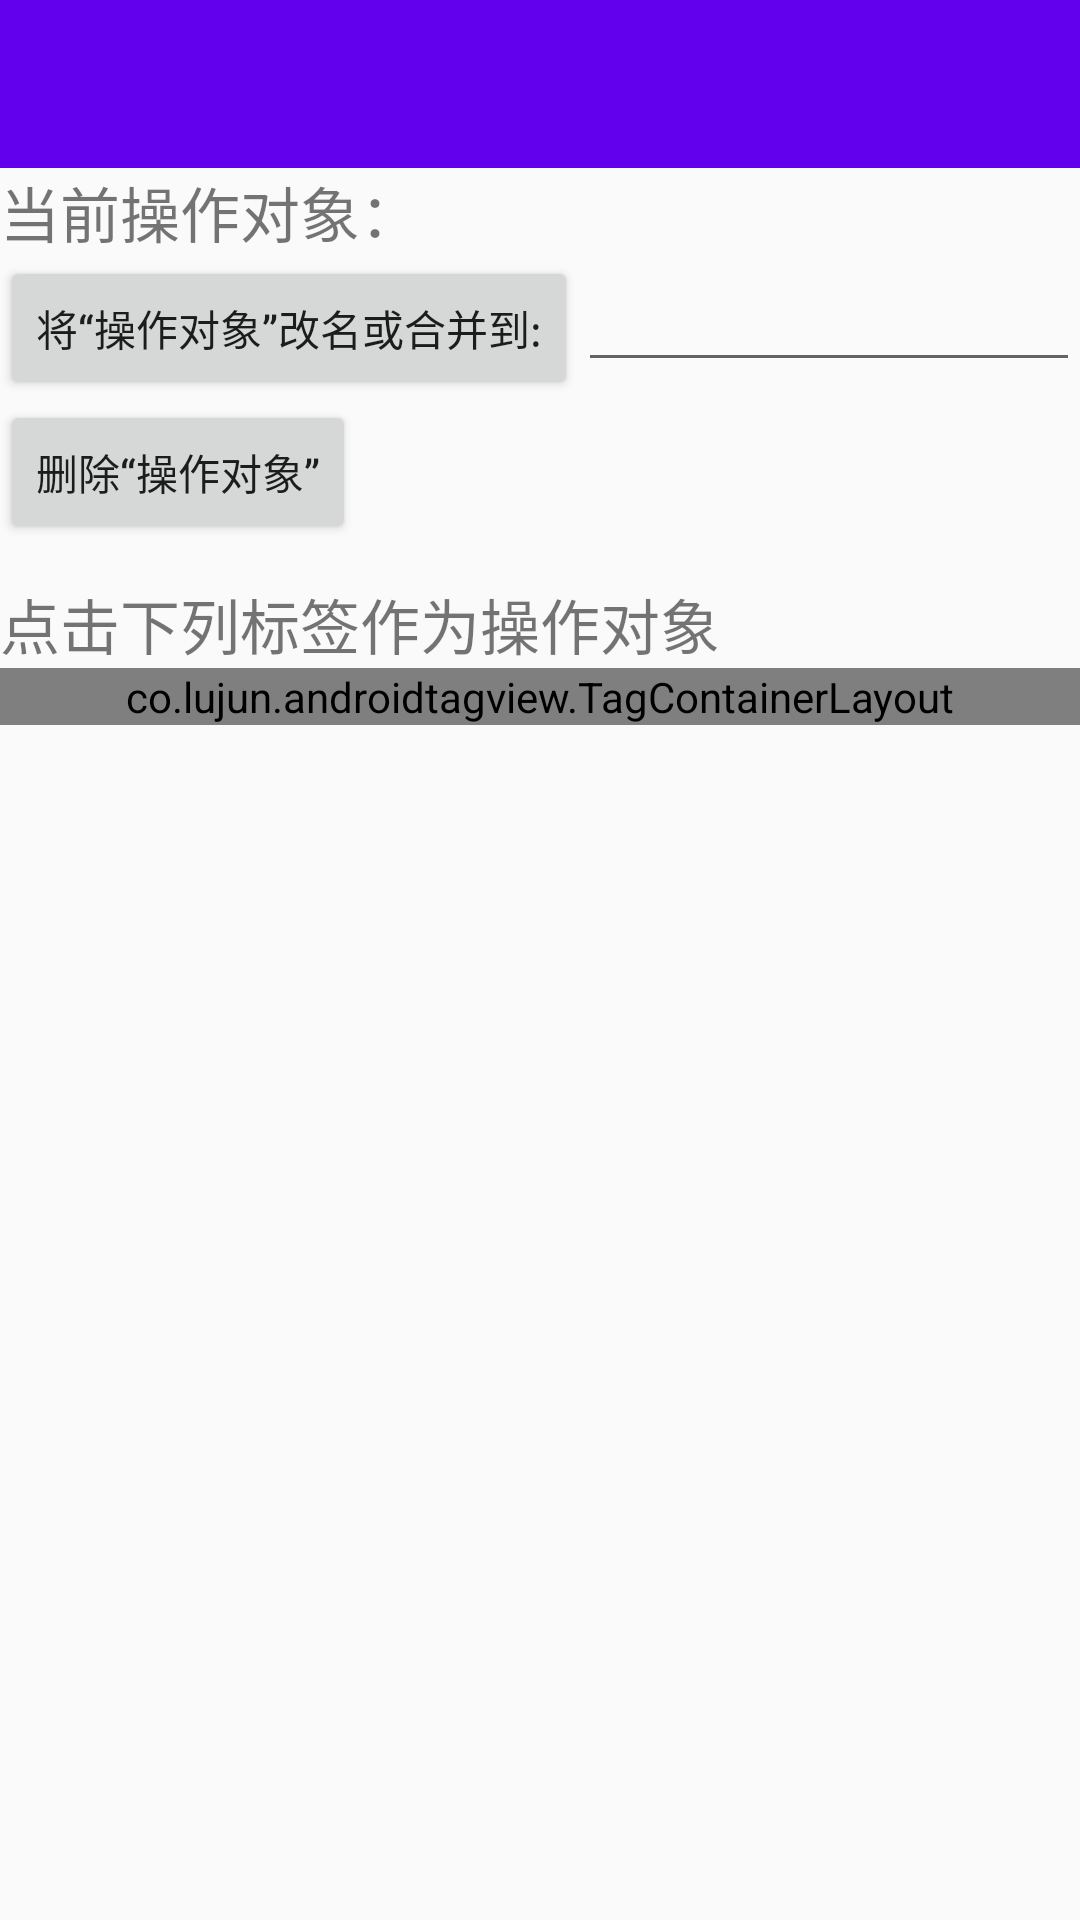

The Android layout XML behind this screen, and the referenced resources:
<!-- AndroidManifest.xml: application theme AppTheme -->
<!-- res/layout/activity_tag_manage.xml -->
<?xml version="1.0" encoding="utf-8"?>
<LinearLayout xmlns:android="http://schemas.android.com/apk/res/android"
    xmlns:app="http://schemas.android.com/apk/res-auto"
    xmlns:tools="http://schemas.android.com/tools"
    android:layout_width="match_parent"
    android:layout_height="match_parent"
    android:orientation="vertical"
    tools:context="animalize.github.com.quantangshi.TagManageActivity">

    <android.support.v7.widget.Toolbar
        android:id="@+id/tag_manage_toolbar"
        android:layout_width="match_parent"
        android:layout_height="wrap_content"
        android:background="?attr/colorPrimary"
        app:contentInsetStartWithNavigation="0dp"
        app:theme="@style/ToolbarColoredBackArrow"
        app:titleTextColor="@android:color/white" />

    <LinearLayout
        android:layout_width="match_parent"
        android:layout_height="wrap_content"
        android:orientation="horizontal">

        <TextView
            android:layout_width="wrap_content"
            android:layout_height="wrap_content"
            android:text="当前操作对象："
            android:textSize="20sp" />

        <TextView
            android:id="@+id/current_tag"
            android:layout_width="wrap_content"
            android:layout_height="wrap_content"
            android:textColor="#990000"
            android:textSize="20sp" />
    </LinearLayout>

    <LinearLayout
        android:layout_width="match_parent"
        android:layout_height="wrap_content"
        android:focusable="true"
        android:focusableInTouchMode="true">

        <Button
            android:id="@+id/rename_tag"
            android:layout_width="wrap_content"
            android:layout_height="wrap_content"
            android:text="将“操作对象”改名或合并到:" />

        <EditText
            android:id="@+id/new_name"
            android:layout_width="match_parent"
            android:layout_height="wrap_content"
            android:inputType="text"
            android:maxLines="1" />

    </LinearLayout>

    <Button
        android:id="@+id/del_tag"
        android:layout_width="wrap_content"
        android:layout_height="wrap_content"
        android:text="删除“操作对象”" />

    <TextView
        android:layout_width="match_parent"
        android:layout_height="wrap_content"
        android:layout_marginTop="12dp"
        android:text="点击下列标签作为操作对象"
        android:textSize="20sp" />

    <ScrollView
        android:layout_width="match_parent"
        android:layout_height="wrap_content"
        android:fadeScrollbars="false"
        android:verticalScrollbarPosition="left">

        <co.lujun.androidtagview.TagContainerLayout
            android:id="@+id/select_tag"
            android:layout_width="match_parent"
            android:layout_height="wrap_content"
            app:container_background_color="#11FF0000"
            app:container_border_color="#22FF0000"
            app:container_border_radius="0dp"
            app:tag_background_color="#BDD5D9"
            app:tag_border_color="#88009688"
            app:tag_horizontal_padding="12dp"
            app:tag_text_color="#2e2e2e"
            app:tag_text_size="18sp"
            app:tag_theme="none"
            app:tag_vertical_padding="10dp" />
    </ScrollView>
</LinearLayout>
<!-- resources referenced by this layout -->
<resources>
  <style name="ToolbarColoredBackArrow" parent="AppTheme">
          <item name="android:textColorSecondary">@android:color/white</item>
      </style>
  <style name="AppTheme" parent="Theme.AppCompat.Light.NoActionBar">
          
          <item name="buttonStyle">@style/MyButton</item>
  
          <item name="colorPrimary">@color/colorPrimary</item>
          <item name="colorPrimaryDark">@color/colorPrimaryDark</item>
          <item name="colorAccent">@color/colorAccent</item>
  
          <item name="actionOverflowButtonStyle">@style/MyOverflowButtonStyle</item>
      </style>
  <style name="MyButton" parent="Widget.AppCompat.Button">
          <item name="android:textAllCaps">false</item>
      </style>
  <style name="MyOverflowButtonStyle" parent="Widget.AppCompat.ActionButton.Overflow">
          <item name="android:tint">#FFFFFF</item>
      </style>
  <!-- not gathered from this repository: default colours our renderer supplied (Android Studio template values) -->
  <color name="colorPrimary">#FF6200EE</color>
  <color name="colorPrimaryDark">#FF3700B3</color>
  <color name="colorAccent">#FF03DAC5</color>
</resources>
